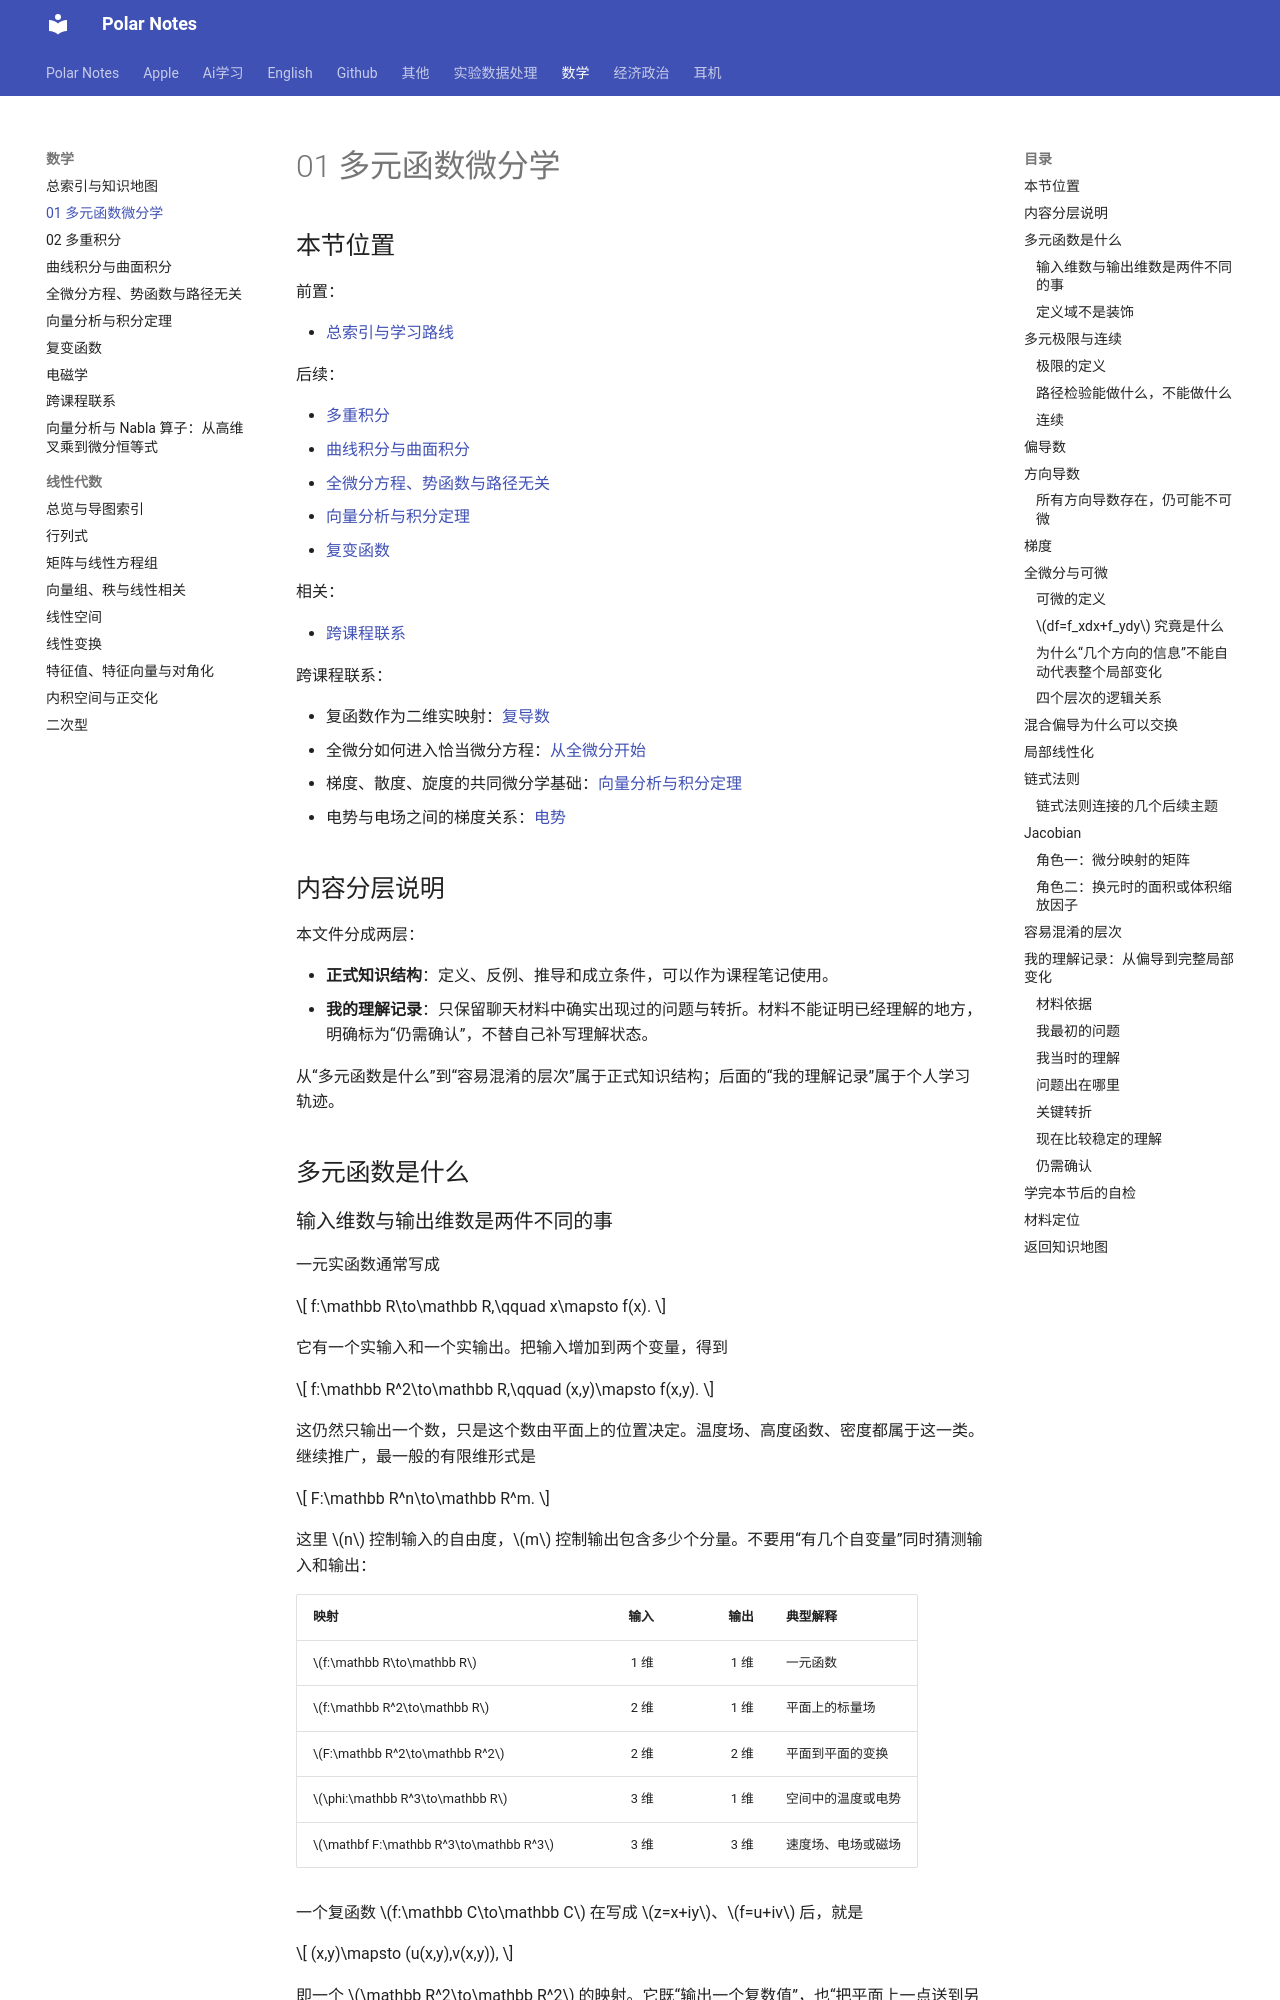

repository: Polar0216/polar-notes · page: 数学/01_多元函数微分学/index.html · generator: mkdocs

# 01 多元函数微分学

## 本节位置

前置：

- [总索引与学习路线](00_总索引与知识地图.md)

后续：

- [多重积分](02_多重积分.md)
- [曲线积分与曲面积分](03_曲线积分与曲面积分.md)
- [全微分方程、势函数与路径无关](04_全微分方程_势函数_路径无关.md)
- [向量分析与积分定理](05_向量分析与积分定理.md)
- [复变函数](06_复变函数.md)

相关：

- [跨课程联系](08_跨课程联系.md)

跨课程联系：

- 复函数作为二维实映射：[复导数](06_复变函数.md#复导数)
- 全微分如何进入恰当微分方程：[从全微分开始](04_全微分方程_势函数_路径无关.md#从全微分开始)
- 梯度、散度、旋度的共同微分学基础：[向量分析与积分定理](05_向量分析与积分定理.md)
- 电势与电场之间的梯度关系：[电势](07_电磁学.md#电势势能与静电场)

## 内容分层说明

本文件分成两层：

- **正式知识结构**：定义、反例、推导和成立条件，可以作为课程笔记使用。
- **我的理解记录**：只保留聊天材料中确实出现过的问题与转折。材料不能证明已经理解的地方，明确标为“仍需确认”，不替自己补写理解状态。

从“多元函数是什么”到“容易混淆的层次”属于正式知识结构；后面的“我的理解记录”属于个人学习轨迹。

## 多元函数是什么

### 输入维数与输出维数是两件不同的事

一元实函数通常写成

$$
f:\mathbb R\to\mathbb R,\qquad x\mapsto f(x).
$$

它有一个实输入和一个实输出。把输入增加到两个变量，得到

$$
f:\mathbb R^2\to\mathbb R,\qquad (x,y)\mapsto f(x,y).
$$

这仍然只输出一个数，只是这个数由平面上的位置决定。温度场、高度函数、密度都属于这一类。继续推广，最一般的有限维形式是

$$
F:\mathbb R^n\to\mathbb R^m.
$$

这里 $n$ 控制输入的自由度，$m$ 控制输出包含多少个分量。不要用“有几个自变量”同时猜测输入和输出：

| 映射 | 输入 | 输出 | 典型解释 |
|---|---:|---:|---|
| $f:\mathbb R\to\mathbb R$ | 1 维 | 1 维 | 一元函数 |
| $f:\mathbb R^2\to\mathbb R$ | 2 维 | 1 维 | 平面上的标量场 |
| $F:\mathbb R^2\to\mathbb R^2$ | 2 维 | 2 维 | 平面到平面的变换 |
| $\phi:\mathbb R^3\to\mathbb R$ | 3 维 | 1 维 | 空间中的温度或电势 |
| $\mathbf F:\mathbb R^3\to\mathbb R^3$ | 3 维 | 3 维 | 速度场、电场或磁场 |

一个复函数 $f:\mathbb C\to\mathbb C$ 在写成 $z=x+iy$、$f=u+iv$ 后，就是

$$
(x,y)\mapsto (u(x,y),v(x,y)),
$$

即一个 $\mathbb R^2\to\mathbb R^2$ 的映射。它既“输出一个复数值”，也“把平面上一点送到另一点”；这两种说法没有矛盾。复结构带来的额外限制放在 [复变函数](06_复变函数.md) 中讨论。
